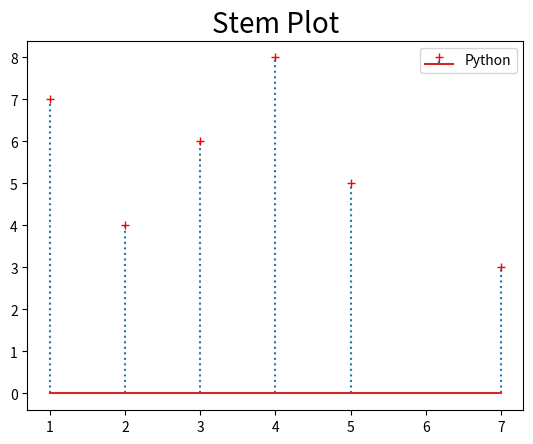

This figure's Python source:
import matplotlib.pyplot as plt
x=[1,2,3,4,5,7]
y=[7,4,6,8,5,3]

plt.title("Stem Plot",fontsize=20)

plt.stem(x,y,linefmt=":",markerfmt="r+",label="Python")
plt.legend()
plt.show()
